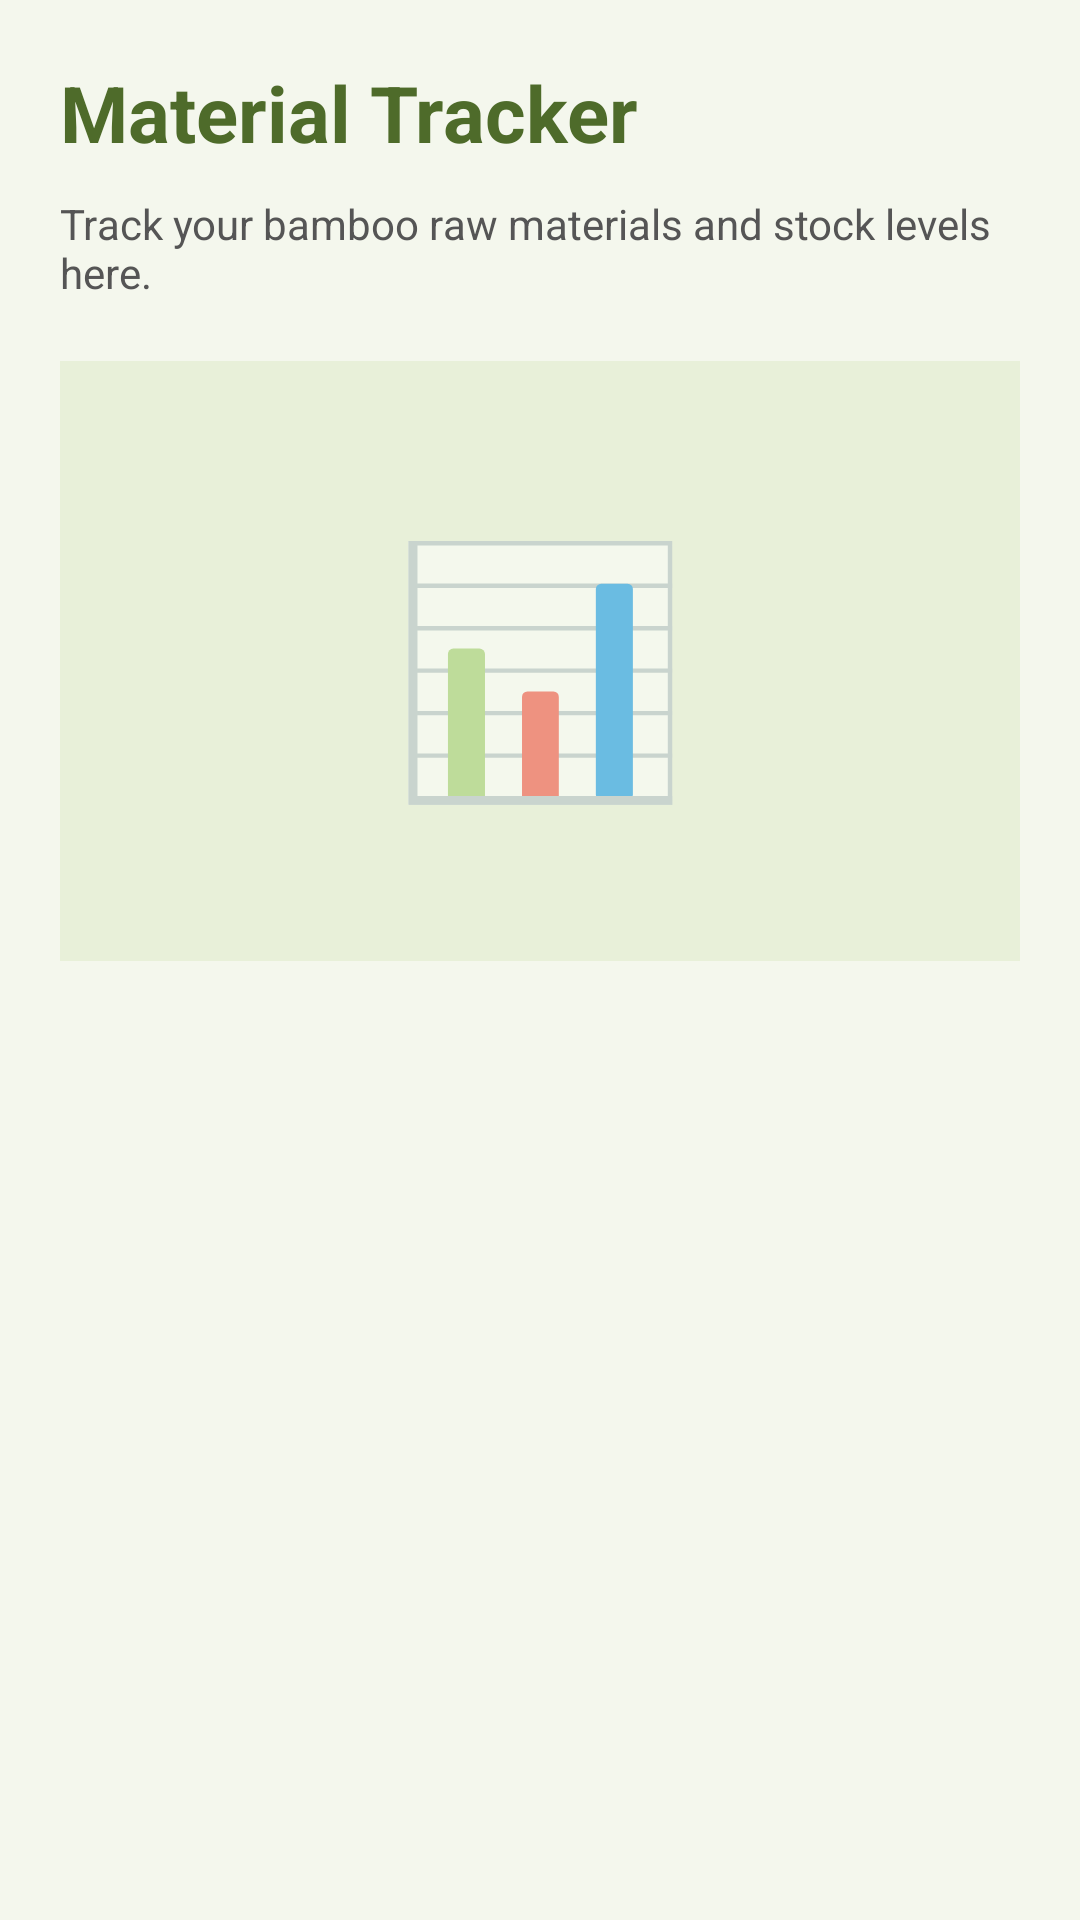

Layout XML and referenced resources for this Android screen:
<!-- AndroidManifest.xml: application theme Theme.HastaShilpa -->
<!-- res/layout/activity_tracker.xml -->
<?xml version="1.0" encoding="utf-8"?>
<LinearLayout xmlns:android="http://schemas.android.com/apk/res/android"
    xmlns:tools="http://schemas.android.com/tools"
    android:layout_width="match_parent"
    android:layout_height="match_parent"
    android:orientation="vertical"
    android:padding="20dp"
    android:background="@color/background_light"
    tools:context=".TrackerActivity">

    <TextView
        android:layout_width="wrap_content"
        android:layout_height="wrap_content"
        android:text="@string/tracker_title"
        android:textSize="26sp"
        android:textStyle="bold"
        android:textColor="@color/primary_green" />

    <TextView
        android:layout_width="match_parent"
        android:layout_height="wrap_content"
        android:text="@string/tracker_description"
        android:layout_marginTop="10dp"
        android:textColor="@color/text_secondary" />

    <TextView
        android:layout_width="match_parent"
        android:layout_height="200dp"
        android:gravity="center"
        android:text="@string/icon_tracker"
        android:textSize="80sp"
        android:background="@color/card_background"
        android:layout_marginTop="20dp"
        android:importantForAccessibility="no" />

</LinearLayout>
<!-- resources referenced by this layout -->
<resources>
  <color name="background_light">#F4F7ED</color>
  <color name="card_background">#E8F0D9</color>
  <color name="primary_green">#4E6B2A</color>
  <color name="text_secondary">#555555</color>
  <string name="icon_tracker" translatable="false">📊</string>
  <string name="tracker_description">Track your bamboo raw materials and stock levels here.</string>
  <string name="tracker_title">Material Tracker</string>
  <style name="Theme.HastaShilpa" parent="Theme.MaterialComponents.DayNight.NoActionBar">
          
          <item name="colorPrimary">@color/primary_green</item>
          <item name="colorPrimaryVariant">@color/primary_green_variant</item>
          <item name="colorOnPrimary">@color/white</item>
          
          <item name="colorSecondary">@color/card_background</item>
          <item name="colorSecondaryVariant">@color/card_background_variant</item>
          <item name="colorOnSecondary">@color/black</item>
          
          <item name="android:statusBarColor">?attr/colorPrimaryVariant</item>
          
      </style>
  <color name="primary_green_variant">#3D5421</color>
  <color name="white">#FFFFFFFF</color>
  <color name="card_background_variant">#D2E0B5</color>
  <color name="black">#FF000000</color>
</resources>
